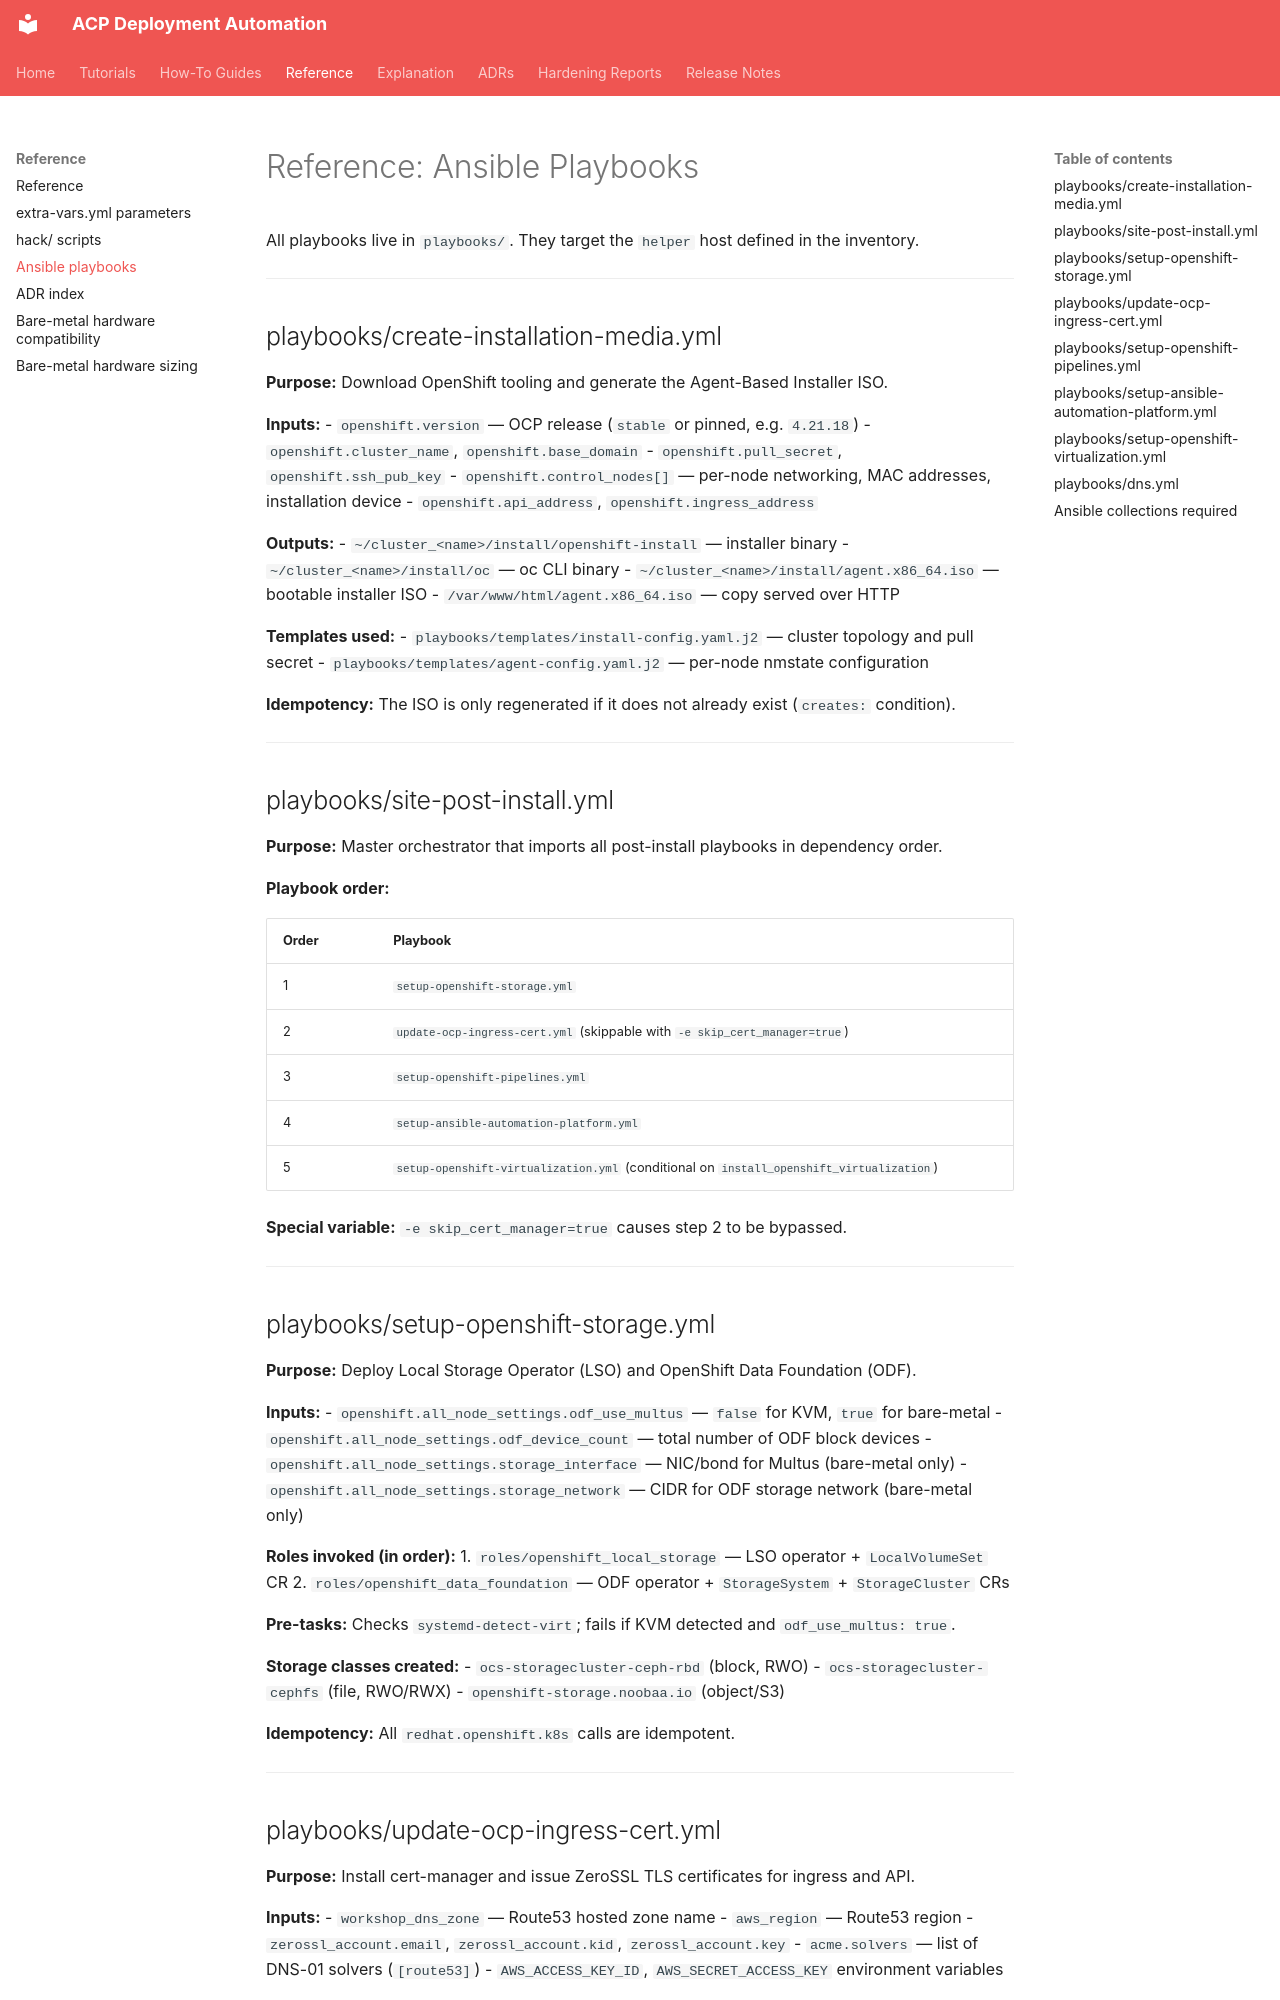

repository: tosin2013/acp-deployment · page: reference/playbooks/index.html · generator: mkdocs

# Reference: Ansible Playbooks

All playbooks live in `playbooks/`. They target the `helper` host defined in the inventory.

---

## playbooks/create-installation-media.yml

**Purpose:** Download OpenShift tooling and generate the Agent-Based Installer ISO.

**Inputs:**
- `openshift.version` — OCP release (`stable` or pinned, e.g. `4.21.18`)
- `openshift.cluster_name`, `openshift.base_domain`
- `openshift.pull_secret`, `openshift.ssh_pub_key`
- `openshift.control_nodes[]` — per-node networking, MAC addresses, installation device
- `openshift.api_address`, `openshift.ingress_address`

**Outputs:**
- `~/cluster_<name>/install/openshift-install` — installer binary
- `~/cluster_<name>/install/oc` — oc CLI binary
- `~/cluster_<name>/install/agent.x86_64.iso` — bootable installer ISO
- `/var/www/html/agent.x86_64.iso` — copy served over HTTP

**Templates used:**
- `playbooks/templates/install-config.yaml.j2` — cluster topology and pull secret
- `playbooks/templates/agent-config.yaml.j2` — per-node nmstate configuration

**Idempotency:** The ISO is only regenerated if it does not already exist (`creates:` condition).

---

## playbooks/site-post-install.yml

**Purpose:** Master orchestrator that imports all post-install playbooks in dependency order.

**Playbook order:**

| Order | Playbook |
|-------|---------|
| 1 | `setup-openshift-storage.yml` |
| 2 | `update-ocp-ingress-cert.yml` (skippable with `-e skip_cert_manager=true`) |
| 3 | `setup-openshift-pipelines.yml` |
| 4 | `setup-ansible-automation-platform.yml` |
| 5 | `setup-openshift-virtualization.yml` (conditional on `install_openshift_virtualization`) |

**Special variable:** `-e skip_cert_manager=true` causes step 2 to be bypassed.

---

## playbooks/setup-openshift-storage.yml

**Purpose:** Deploy Local Storage Operator (LSO) and OpenShift Data Foundation (ODF).

**Inputs:**
- `openshift.all_node_settings.odf_use_multus` — `false` for KVM, `true` for bare-metal
- `openshift.all_node_settings.odf_device_count` — total number of ODF block devices
- `openshift.all_node_settings.storage_interface` — NIC/bond for Multus (bare-metal only)
- `openshift.all_node_settings.storage_network` — CIDR for ODF storage network (bare-metal only)

**Roles invoked (in order):**
1. `roles/openshift_local_storage` — LSO operator + `LocalVolumeSet` CR
2. `roles/openshift_data_foundation` — ODF operator + `StorageSystem` + `StorageCluster` CRs

**Pre-tasks:** Checks `systemd-detect-virt`; fails if KVM detected and `odf_use_multus: true`.

**Storage classes created:**
- `ocs-storagecluster-ceph-rbd` (block, RWO)
- `ocs-storagecluster-cephfs` (file, RWO/RWX)
- `openshift-storage.noobaa.io` (object/S3)

**Idempotency:** All `redhat.openshift.k8s` calls are idempotent.

---
